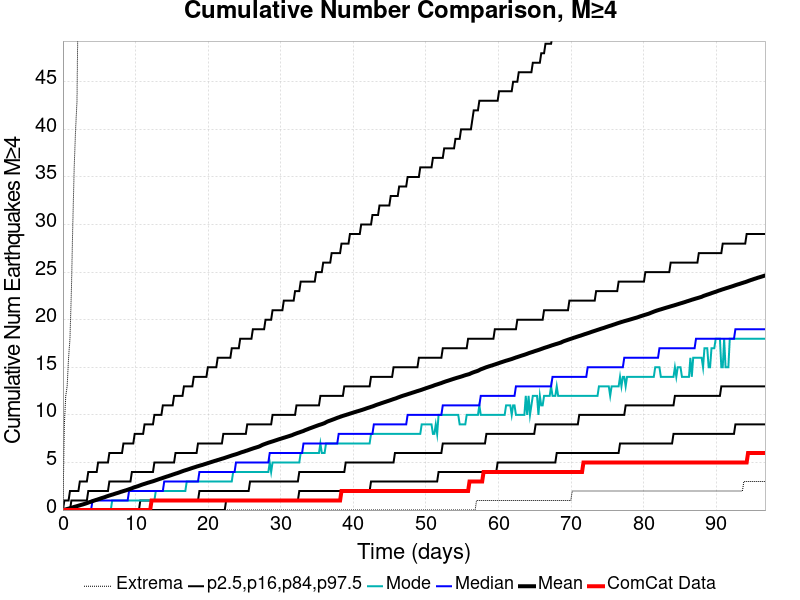

Values plotted in this chart, from the file beside it:
Time (days), ComCat Data, Simulation Mean, Simulation Median, Simulation Mode, Simulation Minimum, Simulation Maximum, 2.5 %-ile, 16 %-ile, 84 %-ile, 97.5 %-ile
0.0, 0.0, 0.0, 0.0, 0.0, 0.0, 0.0, 0.0, 0.0, 0.0, 0.0
0.1938, 0.0, 0.0345, 0.0, 0.0, 0.0, 9.0, 0.0, 0.0, 0.0, 1.0
0.3876, 0.0, 0.0705, 0.0, 0.0, 0.0, 12.0, 0.0, 0.0, 0.0, 1.0
0.5814, 0.0, 0.1136, 0.0, 0.0, 0.0, 13.0, 0.0, 0.0, 0.0, 1.0
0.7752, 0.0, 0.1526, 0.0, 0.0, 0.0, 16.0, 0.0, 0.0, 0.0, 1.0
0.969, 0.0, 0.1948, 0.0, 0.0, 0.0, 18.0, 0.0, 0.0, 0.0, 2.0
1.163, 0.0, 0.2396, 0.0, 0.0, 0.0, 23.0, 0.0, 0.0, 1.0, 2.0
1.357, 0.0, 0.2852, 0.0, 0.0, 0.0, 30.0, 0.0, 0.0, 1.0, 2.0
1.55, 0.0, 0.3312, 0.0, 0.0, 0.0, 36.0, 0.0, 0.0, 1.0, 2.0
1.744, 0.0, 0.3717, 0.0, 0.0, 0.0, 40.0, 0.0, 0.0, 1.0, 2.0
1.938, 0.0, 0.4129, 0.0, 0.0, 0.0, 43.0, 0.0, 0.0, 1.0, 2.0
2.132, 0.0, 0.4582, 0.0, 0.0, 0.0, 57.0, 0.0, 0.0, 1.0, 2.0
2.326, 0.0, 0.5009, 0.0, 0.0, 0.0, 60.0, 0.0, 0.0, 1.0, 3.0
2.519, 0.0, 0.5468, 0.0, 0.0, 0.0, 63.0, 0.0, 0.0, 1.0, 3.0
2.713, 0.0, 0.5852, 0.0, 0.0, 0.0, 66.0, 0.0, 0.0, 1.0, 3.0
2.907, 0.0, 0.632, 0.0, 0.0, 0.0, 69.0, 0.0, 0.0, 1.0, 3.0
3.101, 0.0, 0.6775, 0.0, 0.0, 0.0, 72.0, 0.0, 0.0, 1.0, 3.0
3.295, 0.0, 0.7274, 0.0, 0.0, 0.0, 76.0, 0.0, 0.0, 1.0, 3.0
3.488, 0.0, 0.7846, 0.0, 0.0, 0.0, 79.0, 0.0, 0.0, 2.0, 4.0
3.682, 0.0, 0.8373, 0.0, 0.0, 0.0, 81.0, 0.0, 0.0, 2.0, 4.0
3.876, 0.0, 0.8856, 0.0, 0.0, 0.0, 85.0, 0.0, 0.0, 2.0, 4.0
4.07, 0.0, 0.9359, 1.0, 0.0, 0.0, 87.0, 0.0, 0.0, 2.0, 4.0
4.264, 0.0, 0.9859, 1.0, 0.0, 0.0, 89.0, 0.0, 0.0, 2.0, 4.0
4.457, 0.0, 1.039, 1.0, 0.0, 0.0, 90.0, 0.0, 0.0, 2.0, 4.0
4.651, 0.0, 1.082, 1.0, 0.0, 0.0, 91.0, 0.0, 0.0, 2.0, 4.0
4.845, 0.0, 1.13, 1.0, 0.0, 0.0, 91.0, 0.0, 0.0, 2.0, 5.0
5.039, 0.0, 1.179, 1.0, 0.0, 0.0, 91.0, 0.0, 0.0, 2.0, 5.0
5.233, 0.0, 1.234, 1.0, 0.0, 0.0, 94.0, 0.0, 0.0, 2.0, 5.0
5.426, 0.0, 1.279, 1.0, 0.0, 0.0, 95.0, 0.0, 0.0, 2.0, 5.0
5.62, 0.0, 1.324, 1.0, 0.0, 0.0, 97.0, 0.0, 0.0, 2.0, 5.0
5.814, 0.0, 1.371, 1.0, 0.0, 0.0, 98.0, 0.0, 0.0, 2.0, 5.0
6.008, 0.0, 1.431, 1.0, 0.0, 0.0, 108.0, 0.0, 0.0, 2.0, 5.0
6.202, 0.0, 1.481, 1.0, 0.0, 0.0, 163.0, 0.0, 0.0, 2.0, 5.0
6.396, 0.0, 1.529, 1.0, 0.0, 0.0, 185.0, 0.0, 0.0, 3.0, 6.0
6.589, 0.0, 1.575, 1.0, 0.0, 0.0, 195.0, 0.0, 0.0, 3.0, 6.0
6.783, 0.0, 1.619, 1.0, 1.0, 0.0, 206.0, 0.0, 0.0, 3.0, 6.0
6.977, 0.0, 1.664, 1.0, 1.0, 0.0, 216.0, 0.0, 0.0, 3.0, 6.0
7.171, 0.0, 1.714, 1.0, 1.0, 0.0, 224.0, 0.0, 0.0, 3.0, 6.0
7.365, 0.0, 1.761, 1.0, 1.0, 0.0, 229.0, 0.0, 0.0, 3.0, 6.0
7.558, 0.0, 1.804, 1.0, 1.0, 0.0, 232.0, 0.0, 0.0, 3.0, 6.0
7.752, 0.0, 1.852, 1.0, 1.0, 0.0, 241.0, 0.0, 0.0, 3.0, 6.0
7.946, 0.0, 1.906, 1.0, 1.0, 0.0, 246.0, 0.0, 0.0, 3.0, 6.0
8.14, 0.0, 1.948, 1.0, 1.0, 0.0, 249.0, 0.0, 0.0, 3.0, 6.0
8.334, 0.0, 1.996, 1.0, 1.0, 0.0, 252.0, 0.0, 0.0, 3.0, 7.0
8.527, 0.0, 2.039, 1.0, 1.0, 0.0, 257.0, 0.0, 0.0, 3.0, 7.0
8.721, 0.0, 2.087, 1.0, 1.0, 0.0, 260.0, 0.0, 0.0, 3.0, 7.0
8.915, 0.0, 2.135, 1.0, 1.0, 0.0, 262.0, 0.0, 0.0, 3.0, 7.0
9.109, 0.0, 2.187, 2.0, 1.0, 0.0, 265.0, 0.0, 0.0, 3.0, 7.0
9.303, 0.0, 2.237, 2.0, 1.0, 0.0, 267.0, 0.0, 0.0, 3.0, 7.0
9.496, 0.0, 2.286, 2.0, 1.0, 0.0, 273.0, 0.0, 0.0, 4.0, 7.0
9.69, 0.0, 2.354, 2.0, 1.0, 0.0, 277.0, 0.0, 0.0, 4.0, 7.0
9.884, 0.0, 2.406, 2.0, 1.0, 0.0, 278.0, 0.0, 0.0, 4.0, 8.0
10.08, 0.0, 2.45, 2.0, 1.0, 0.0, 279.0, 0.0, 0.0, 4.0, 8.0
10.27, 0.0, 2.496, 2.0, 1.0, 0.0, 280.0, 0.0, 0.0, 4.0, 8.0
10.47, 0.0, 2.549, 2.0, 1.0, 0.0, 281.0, 0.0, 0.0, 4.0, 8.0
10.66, 0.0, 2.605, 2.0, 1.0, 0.0, 285.0, 0.0, 1.0, 4.0, 8.0
10.85, 0.0, 2.661, 2.0, 1.0, 0.0, 286.0, 0.0, 1.0, 4.0, 8.0
11.05, 0.0, 2.709, 2.0, 1.0, 0.0, 286.0, 0.0, 1.0, 4.0, 8.0
11.24, 0.0, 2.755, 2.0, 1.0, 0.0, 287.0, 0.0, 1.0, 4.0, 9.0
11.43, 0.0, 2.801, 2.0, 1.0, 0.0, 289.0, 0.0, 1.0, 4.0, 9.0
... 440 more rows
